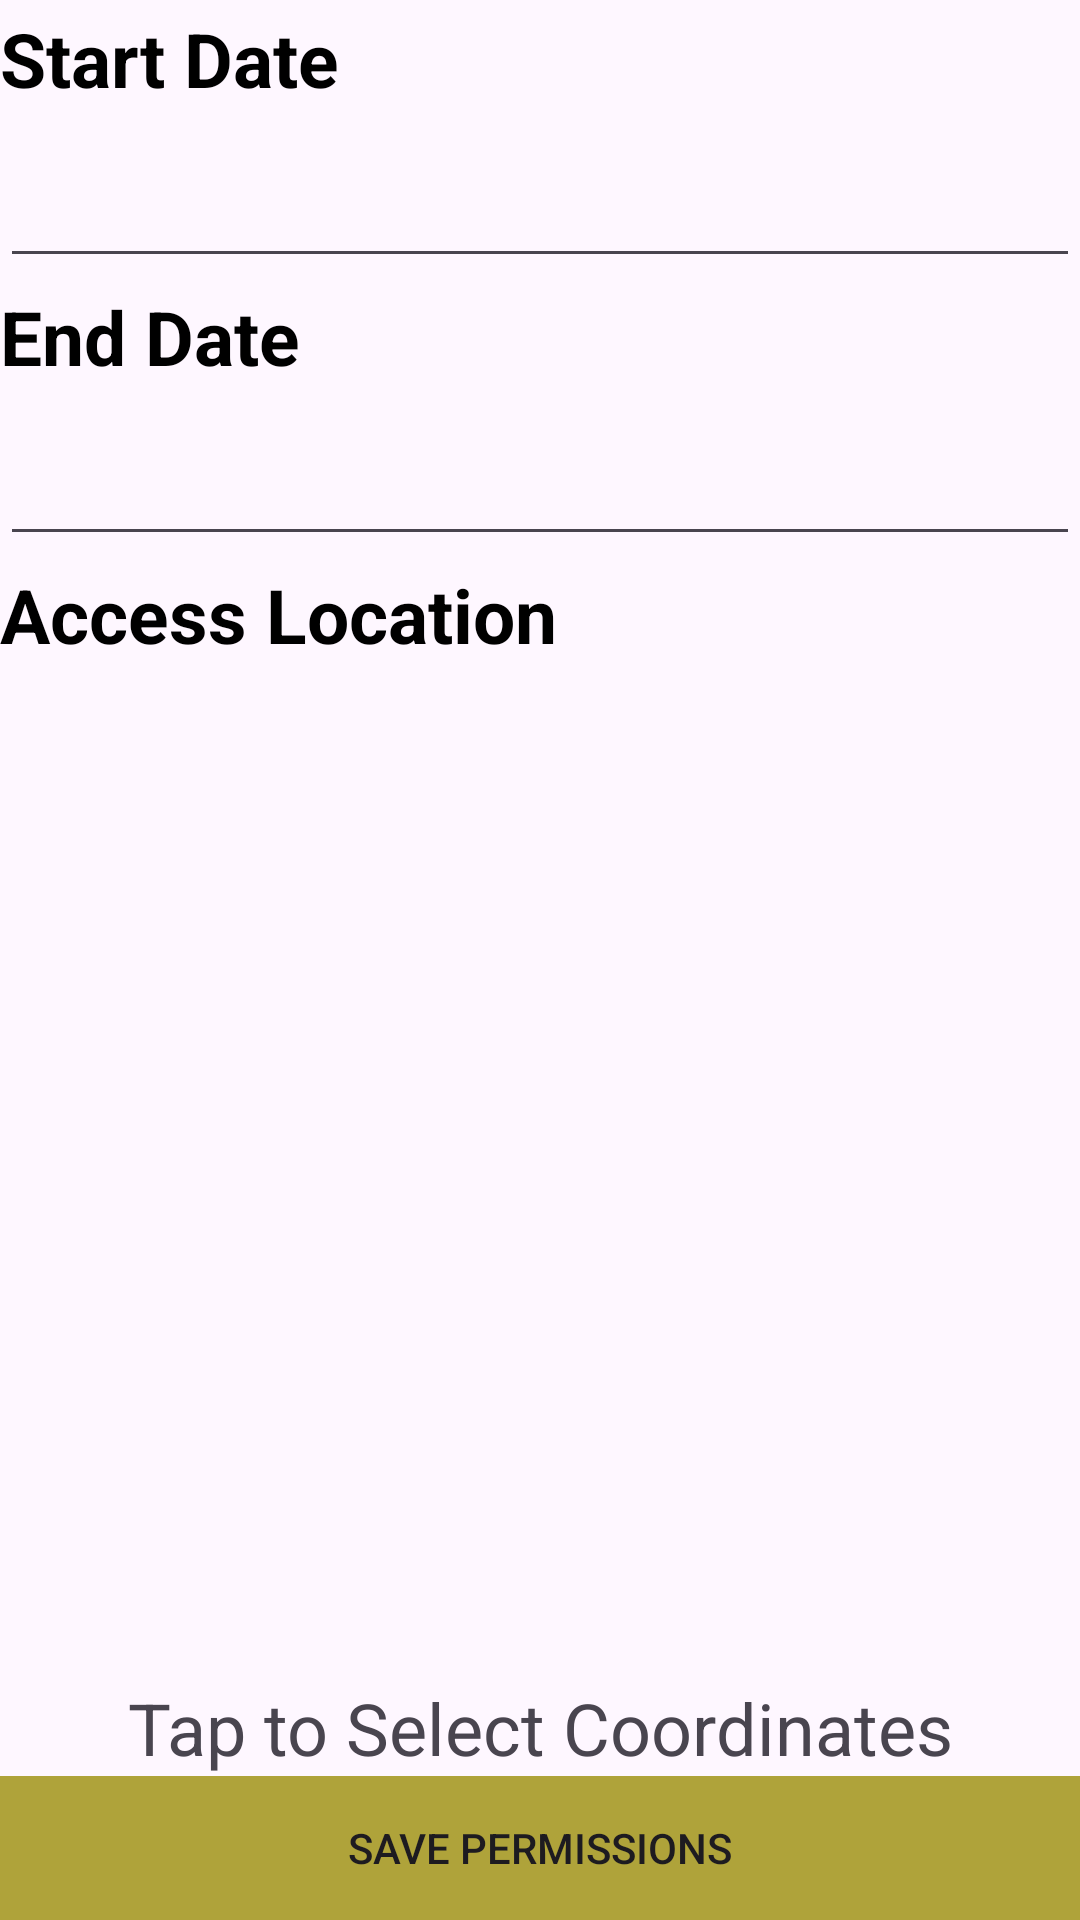

Produce the Android XML layout that renders to this screen, including the resource entries it uses.
<!-- AndroidManifest.xml: application theme Theme.SecureOnlineSharing -->
<!-- res/layout/auth_user_permissions.xml -->
<?xml version="1.0" encoding="utf-8"?>
    <LinearLayout
    xmlns:android="http://schemas.android.com/apk/res/android"
    xmlns:app="http://schemas.android.com/apk/res-auto"
    xmlns:tools="http://schemas.android.com/tools"
        android:layout_width="match_parent"
        android:layout_height="match_parent"
        android:orientation="vertical"
        app:layout_constraintTop_toBottomOf="@id/guideline2"
        tools:layout_editor_absoluteX="16dp">

        <TextView
            android:id="@+id/loginErrorMessage"
            style="@style/formValidation"
            android:layout_width="match_parent"
            android:layout_height="wrap_content"
            android:text="@string/login_error_message"
            android:visibility="gone" />

        <LinearLayout
            android:layout_width="match_parent"
            android:layout_height="wrap_content"
            android:orientation="vertical">

            <TextView
                android:id="@+id/startDateLabel"
                style="@style/formLabel"
                android:layout_width="match_parent"
                android:layout_height="wrap_content"
                android:text="@string/auth_user_start_date"
                android:textSize="25sp" />

            <EditText
                android:id="@+id/startDateInput"
                android:layout_width="match_parent"
                android:layout_height="wrap_content"
                android:layout_weight="1"
                android:ellipsize="end"
                android:ems="10"
                android:enabled="true"
                android:focusable="false"
                android:inputType="text" />

            <TextView
                android:id="@+id/startDateEmptyMessage"
                style="@style/formValidation"
                android:layout_width="match_parent"
                android:layout_height="wrap_content"
                android:text="@string/user_name_empty_message"
                android:visibility="gone" />
        </LinearLayout>

        <LinearLayout
            android:layout_width="match_parent"
            android:layout_height="wrap_content"
            android:orientation="vertical">

            <TextView
                android:id="@+id/endDateLabel"
                style="@style/formLabel"
                android:layout_width="match_parent"
                android:layout_height="wrap_content"
                android:text="@string/auth_user_end_date"
                android:textSize="25sp" />

            <EditText
                android:id="@+id/endDateInput"
                android:layout_width="match_parent"
                android:layout_height="wrap_content"
                android:layout_weight="1"
                android:ems="12"
                android:enabled="true"
                android:focusable="false"
                android:inputType="text" />

            <TextView
                android:id="@+id/endDateEmptyMessage"
                style="@style/formValidation"
                android:layout_width="match_parent"
                android:layout_height="wrap_content"
                android:text="@string/password_empty_message"
                android:visibility="gone" />
        </LinearLayout>


    <LinearLayout
        android:layout_width="match_parent"
        android:layout_height="wrap_content"
        android:layout_weight="1"
        android:orientation="vertical">

        <TextView
            android:id="@+id/mapLabel"
            style="@style/formLabel"
            android:layout_width="match_parent"
            android:layout_height="wrap_content"
            android:text="@string/auth_user_map_label"
            android:textSize="25sp" />

        <LinearLayout
            android:id="@+id/mapContainer"
            android:layout_width="match_parent"
            android:layout_height="wrap_content"
            android:layout_marginTop="30dp"
            android:layout_marginBottom="30dp"
            android:layout_weight="1"
            android:clickable="true"
            android:orientation="vertical">

        </LinearLayout>

        <TextView
            android:id="@+id/mapCoords"
            android:layout_width="match_parent"
            android:layout_height="wrap_content"
            android:gravity="center"
            android:text="@string/auth_user_coords_label"
            android:textSize="24sp" />
    </LinearLayout>

    <LinearLayout
            android:layout_width="match_parent"
            android:layout_height="wrap_content"
            android:orientation="vertical">


            <Button
                android:id="@+id/saveButton"
                android:layout_width="match_parent"
                android:layout_height="wrap_content"
                android:layout_weight="1"
                android:background="@color/gold"
                android:paddingLeft="80dp"
                android:paddingRight="80dp"
                android:text="@string/auth_user_save_permissions" />

        </LinearLayout>
    </LinearLayout>
<!-- resources referenced by this layout -->
<resources>
  <color name="gold">#AFA33A</color>
  <string name="auth_user_coords_label">Tap to Select Coordinates</string>
  <string name="auth_user_end_date">End Date</string>
  <string name="auth_user_map_label">Access Location</string>
  <string name="auth_user_save_permissions">Save Permissions</string>
  <string name="auth_user_start_date">Start Date</string>
  <string name="login_error_message">Login Unsuccessful</string>
  <string name="password_empty_message">Password field must be filled out</string>
  <string name="user_name_empty_message">User Name cannot be empty</string>
  <style name="formLabel" parent="TextAppearance.AppCompat">
          <item name="android:textColor">@android:color/black</item>
          <item name="android:textSize">24sp</item>
  
          <item name="android:layout_marginTop">2.5dp</item>
          <item name="android:layout_marginBottom">15dp</item>
  
          <item name="android:fontFamily">sans-serif</item>
  
          <item name="android:textStyle">bold</item>
  
  
      </style>
  <style name="formValidation" parent="TextAppearance.AppCompat">
          <item name="android:textColor">@android:color/holo_red_dark</item>
          <item name="android:textSize">24sp</item>
          <item name="android:layout_marginTop">2.5dp</item>
          <item name="android:layout_marginBottom">15dp</item>
      </style>
  <style name="Theme.SecureOnlineSharing" parent="Base.Theme.SecureOnlineSharing" />
  <style name="Base.Theme.SecureOnlineSharing" parent="Theme.Material3.DayNight.NoActionBar">
          
          
      </style>
</resources>
